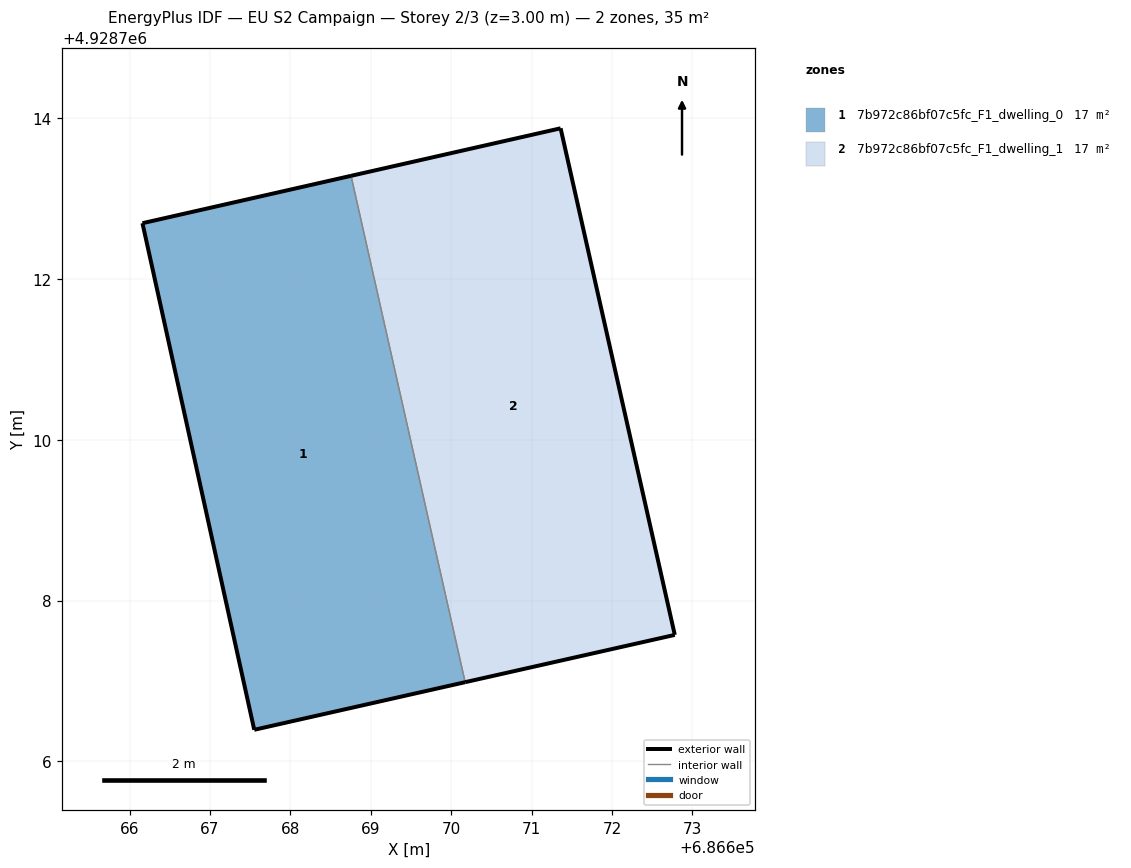
=== STOREY PLAN SPEC (per zone: floor XY polygon, exterior-wall plan segments, windows/doors) ===
zone 1: 7b972c86bf07c5fc_F1_dwelling_0  (17.3 m²)
  floor: (686670.17, 4928706.99) (686668.75, 4928713.28) (686666.16, 4928712.69) (686667.55, 4928706.39)
  exterior wall: (686670.17, 4928706.99) – (686667.55, 4928706.39)  [2.7 m]
  exterior wall: (686667.55, 4928706.39) – (686666.16, 4928712.69)  [6.5 m]
  exterior wall: (686666.16, 4928712.69) – (686668.76, 4928713.28)  [2.7 m]
  interior walls: 1
zone 2: 7b972c86bf07c5fc_F1_dwelling_1  (17.3 m²)
  floor: (686672.78, 4928707.57) (686671.36, 4928713.87) (686668.75, 4928713.28) (686670.17, 4928706.99)
  exterior wall: (686668.76, 4928713.28) – (686671.36, 4928713.87)  [2.7 m]
  exterior wall: (686671.36, 4928713.87) – (686672.78, 4928707.57)  [6.5 m]
  exterior wall: (686672.78, 4928707.57) – (686670.17, 4928706.99)  [2.7 m]
  interior walls: 1

=== DERIVED (storey summary) ===
Building: EU S2 Campaign
Storey: 2 of 3  (floor level z = 3.00 m)
Storey gross floor area: 34.5 m²
Zones on this storey: 2
  - 7b972c86bf07c5fc_F1_dwelling_0: floor 17.3 m²; exterior wall 11.8 m (35.4 m²); WWR 0.0%
  - 7b972c86bf07c5fc_F1_dwelling_1: floor 17.3 m²; exterior wall 11.8 m (35.4 m²); WWR 0.0%
Zone adjacency (shared interzone walls):
  - 7b972c86bf07c5fc_F1_dwelling_0 ↔ 7b972c86bf07c5fc_F1_dwelling_1